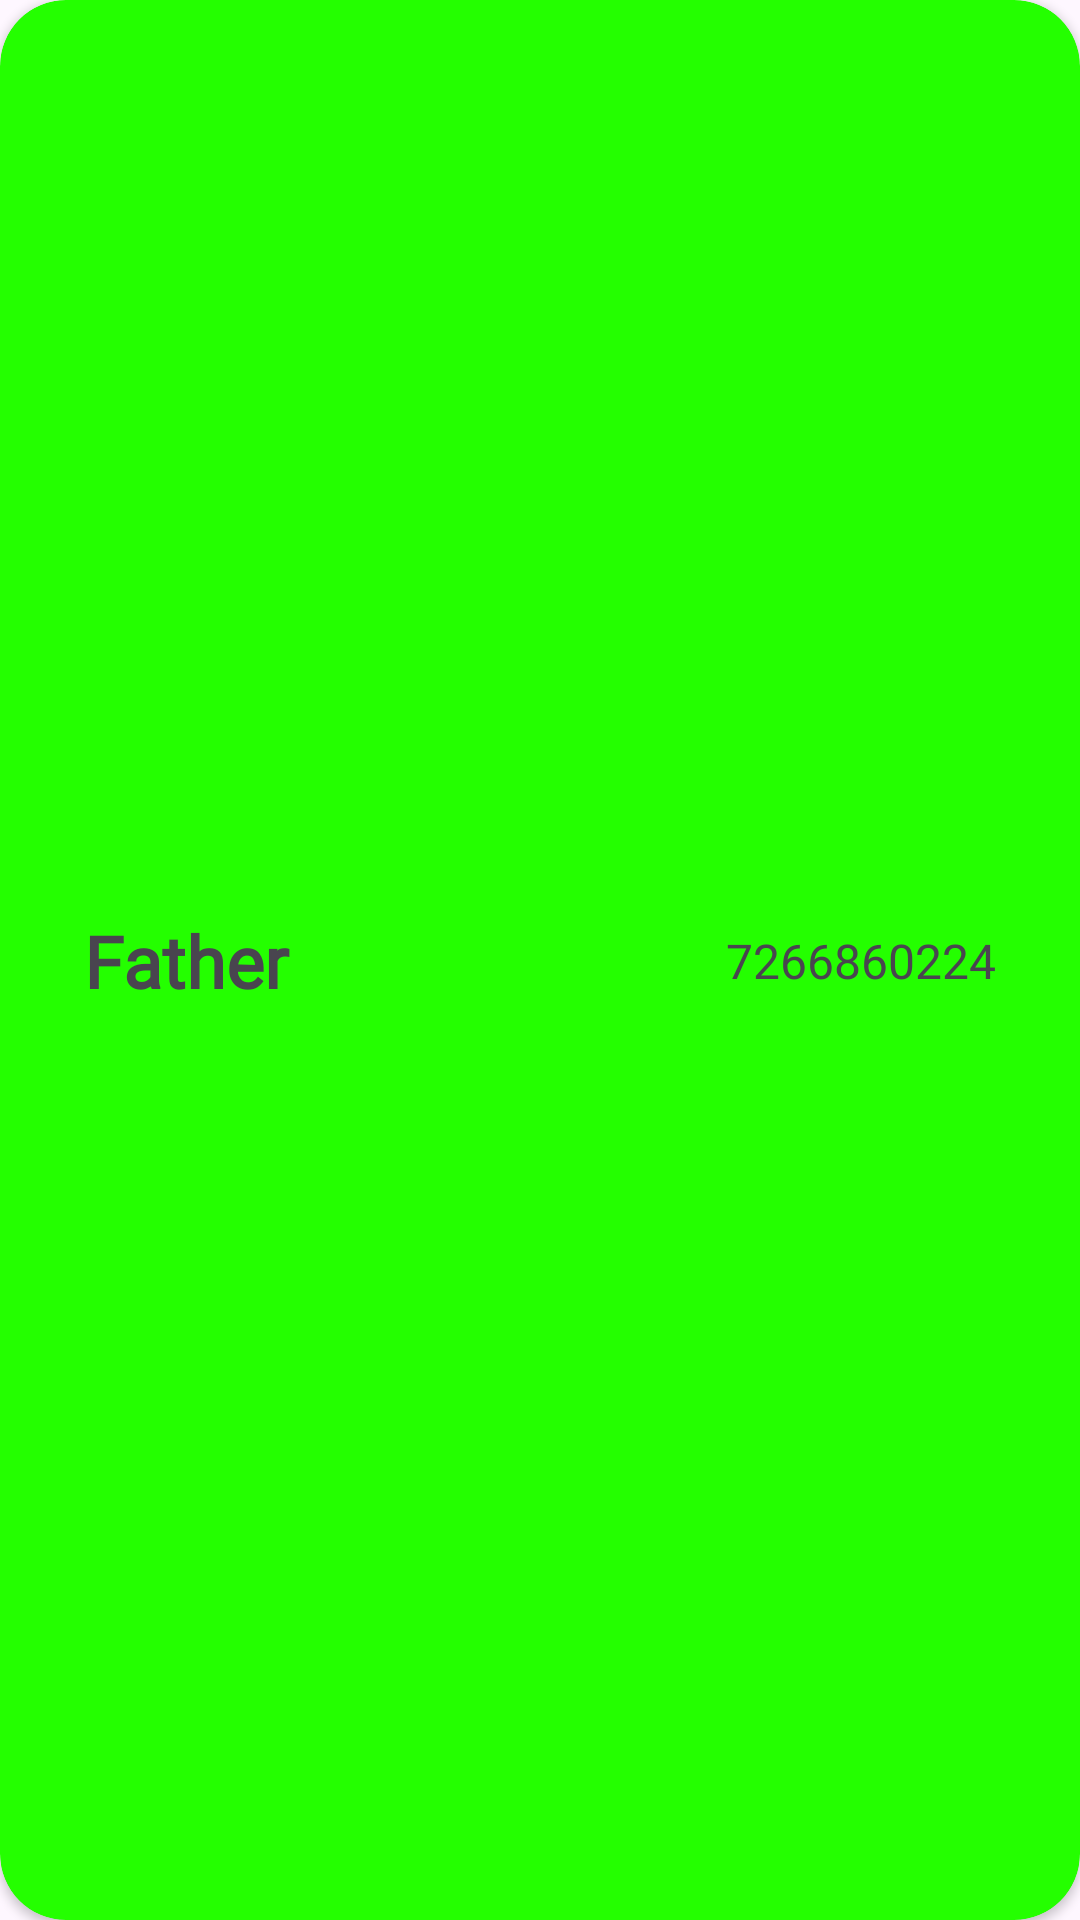

Here is an Android app screen rendered from its layout file. Give the layout XML and the strings, colors and styles it references.
<!-- AndroidManifest.xml: application theme Theme.GuardianSafetyApp -->
<!-- res/layout/each_added_contact.xml -->
<?xml version="1.0" encoding="utf-8"?>
<androidx.cardview.widget.CardView xmlns:android="http://schemas.android.com/apk/res/android"
    android:layout_width="match_parent"
    xmlns:app="http://schemas.android.com/apk/res-auto"
    android:backgroundTint="@color/grenn"
    app:cardCornerRadius="22dp"
    android:elevation="16dp"
    android:layout_margin="8dp"
    android:layout_height="wrap_content">

    <androidx.constraintlayout.widget.ConstraintLayout
        android:layout_width="match_parent"
        android:padding="4dp"
        android:layout_height="match_parent">

        <TextView
            android:id="@+id/tVContRelation"
            android:layout_width="0dp"
            android:layout_height="wrap_content"
            android:layout_marginVertical="8dp"
            android:layout_marginStart="24dp"
            android:fontFamily="@font/poppingregular"
            android:text="Father"
            android:layout_marginEnd="8dp"
            android:textSize="24sp"
            android:textStyle="bold"
            app:layout_constraintBottom_toBottomOf="parent"
            app:layout_constraintEnd_toStartOf="@+id/tvCntNuber"
            app:layout_constraintStart_toStartOf="parent"
            app:layout_constraintTop_toTopOf="parent" />

        <TextView
            android:id="@+id/tvCntNuber"
            android:layout_width="wrap_content"
            android:layout_height="wrap_content"
            android:text="7266860224"
            android:textSize="16sp"
            android:layout_marginVertical="8dp"
            android:layout_marginEnd="24dp"
            android:fontFamily="@font/poppingregular"
            app:layout_constraintBottom_toBottomOf="parent"
            app:layout_constraintEnd_toEndOf="parent"
            app:layout_constraintTop_toTopOf="parent" />
    </androidx.constraintlayout.widget.ConstraintLayout>

</androidx.cardview.widget.CardView>
<!-- resources referenced by this layout -->
<resources>
  <color name="grenn">#24ff00</color>
  <style name="Theme.GuardianSafetyApp" parent="Base.Theme.GuardianSafetyApp" />
  <style name="Base.Theme.GuardianSafetyApp" parent="Theme.Material3.DayNight.NoActionBar">
          
          
          <item name="rippleColor">@color/graydarkdisabled</item>
          <item name="android:selectableItemBackground">@color/graydarkdisabled</item>
      </style>
  <color name="graydarkdisabled">#8f8f8f</color>
</resources>
